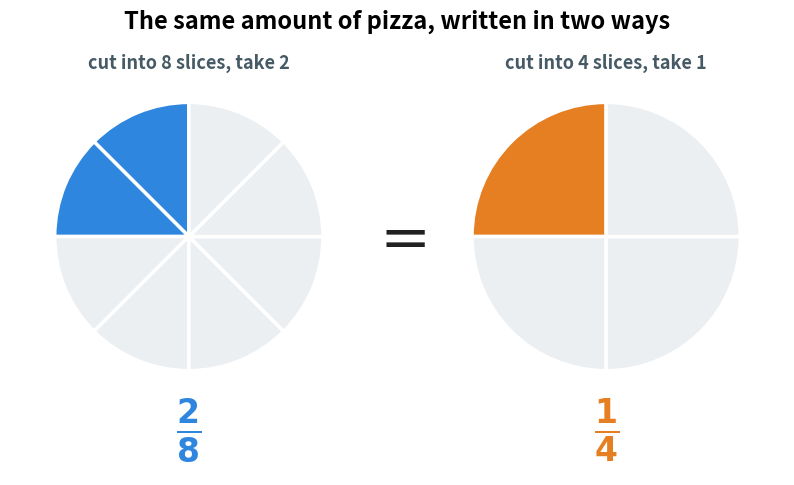

Source code (Python): (Note: this script raises an exception after producing the figure.)
"""Figure 2 - two pizzas that give you the same amount of food.

Left: one pizza cut into 8 slices, 2 slices taken.
Right: one pizza of the same size cut into 4 slices, 1 slice taken.
The blue area and the orange area are equal, so the two fractions are equal.
Run with:  python figures/fig_02_equivalent_fractions.py
"""

import matplotlib
matplotlib.use("Agg")                                     # save to a file, no window
import matplotlib.pyplot as plt
from matplotlib.patches import Wedge
from pathlib import Path

FIRST = "#2E86DE"    # blue   - the left pizza
SECOND = "#E67E22"   # orange - the right pizza
REST = "#ECEFF1"     # grey   - the slices nobody took
EDGE = "white"       # the cut lines


def draw_pizza(ax, center, radius, parts, taken, color):
    """Draw one round pizza cut into `parts` equal slices; fill the first `taken`."""
    step = 360.0 / parts                                  # degrees in one slice
    for i in range(parts):
        start = 90.0 + i * step                           # start the first cut at the top
        fill = color if i < taken else REST               # taken slices get the strong colour
        ax.add_patch(Wedge(center, radius, start, start + step,
                           facecolor=fill, edgecolor=EDGE, linewidth=2.5))


fig, ax = plt.subplots(figsize=(10.0, 5.6))
ax.set_aspect("equal")                                    # both pizzas must stay round
ax.axis("off")
ax.set_xlim(-3.9, 3.9)
ax.set_ylim(-2.3, 2.0)

R = 1.35                                                  # both pizzas have the same size
draw_pizza(ax, (-2.1, 0.1), R, parts=8, taken=2, color=FIRST)
draw_pizza(ax, (2.1, 0.1), R, parts=4, taken=1, color=SECOND)

ax.text(0.0, 0.1, r"$=$", ha="center", va="center",       # the equals sign in the middle
        fontsize=44, fontweight="bold", color="#212121")

ax.text(-2.1, 1.85, "cut into 8 slices, take 2",          # what happened on the left
        ha="center", va="center", fontsize=13, color="#455A64", fontweight="bold")
ax.text(2.1, 1.85, "cut into 4 slices, take 1",           # what happened on the right
        ha="center", va="center", fontsize=13, color="#455A64", fontweight="bold")

ax.text(-2.1, -1.85, r"$\mathbf{\frac{2}{8}}$", ha="center", va="center",
        fontsize=34, color=FIRST)                         # the left fraction
ax.text(2.1, -1.85, r"$\mathbf{\frac{1}{4}}$", ha="center", va="center",
        fontsize=34, color=SECOND)                        # the right fraction

ax.set_title("The same amount of pizza, written in two ways",
             fontsize=17, fontweight="bold", pad=14)

out = Path(__file__).resolve().parent.parent / "assets" / "fig_02_equivalent_fractions.png"
fig.savefig(out, dpi=200, bbox_inches="tight")
print("saved:", out)
